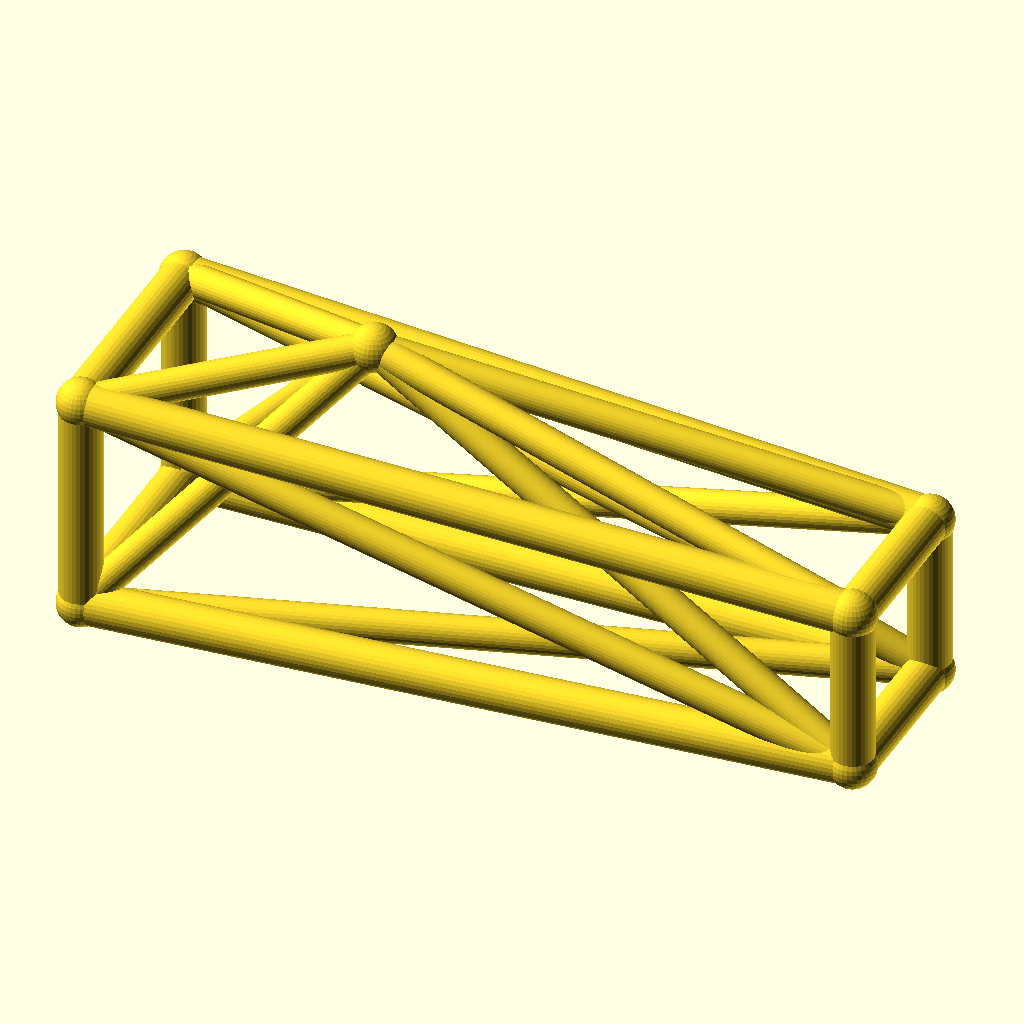
Cell 1: the model at its default parameters.
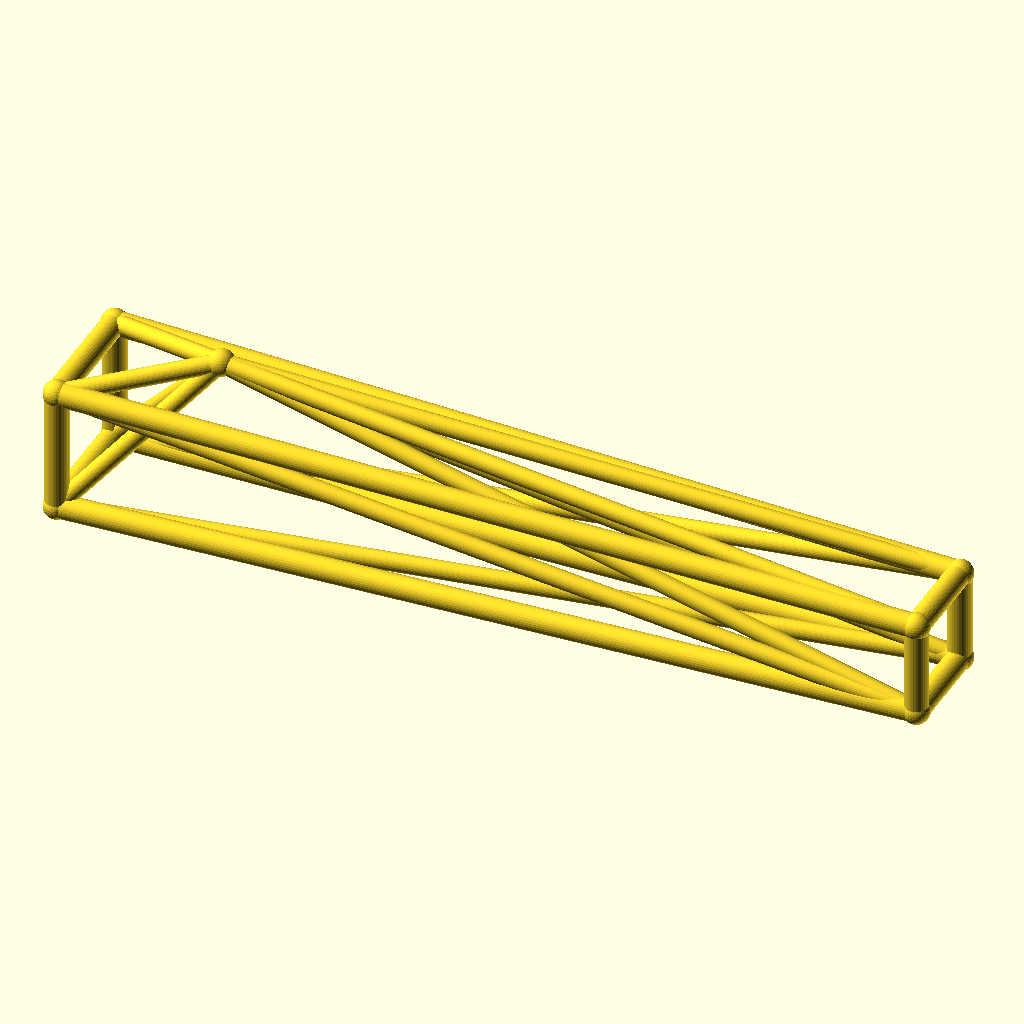
Cell 2 — jib_l set to 220, the other parameters unchanged.
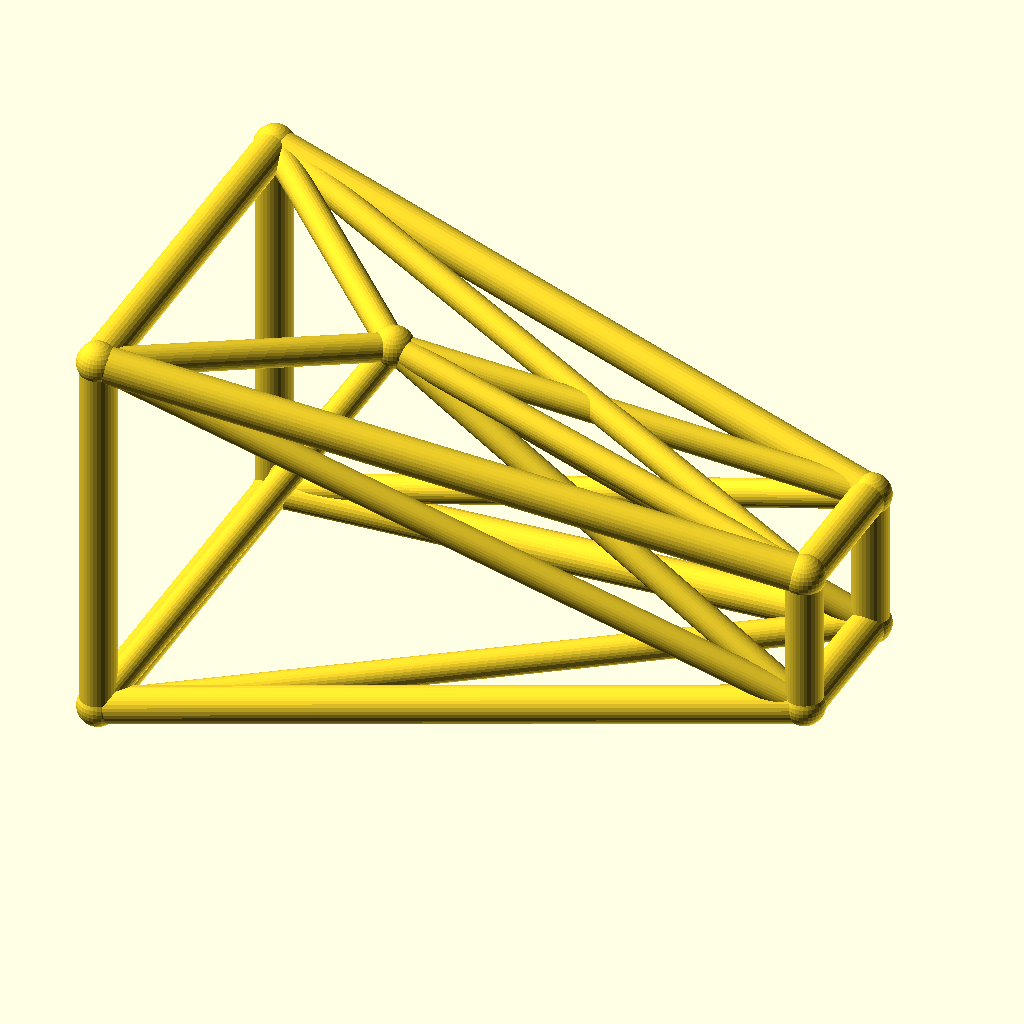
Cell 3 — root_w set to 32, the other parameters unchanged.
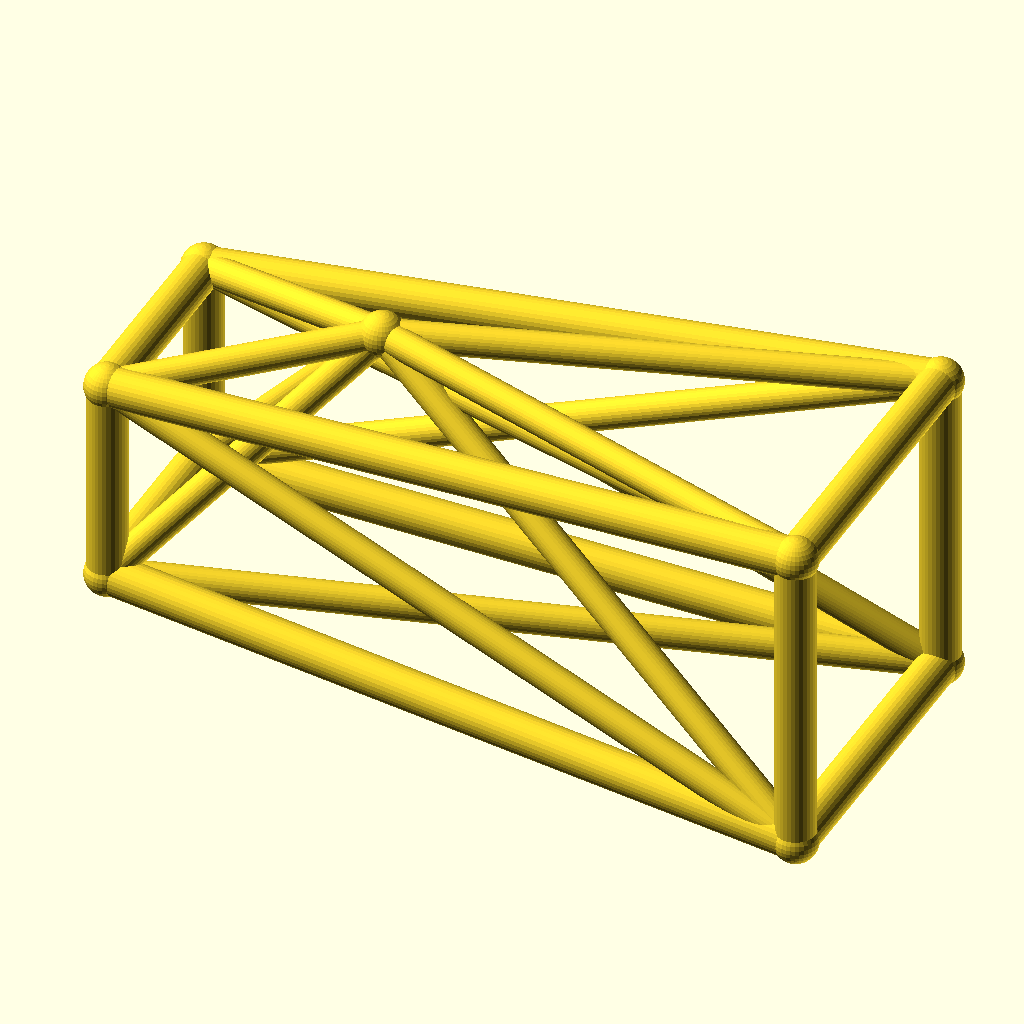
Cell 4 — tip_w set to 24, the other parameters unchanged.
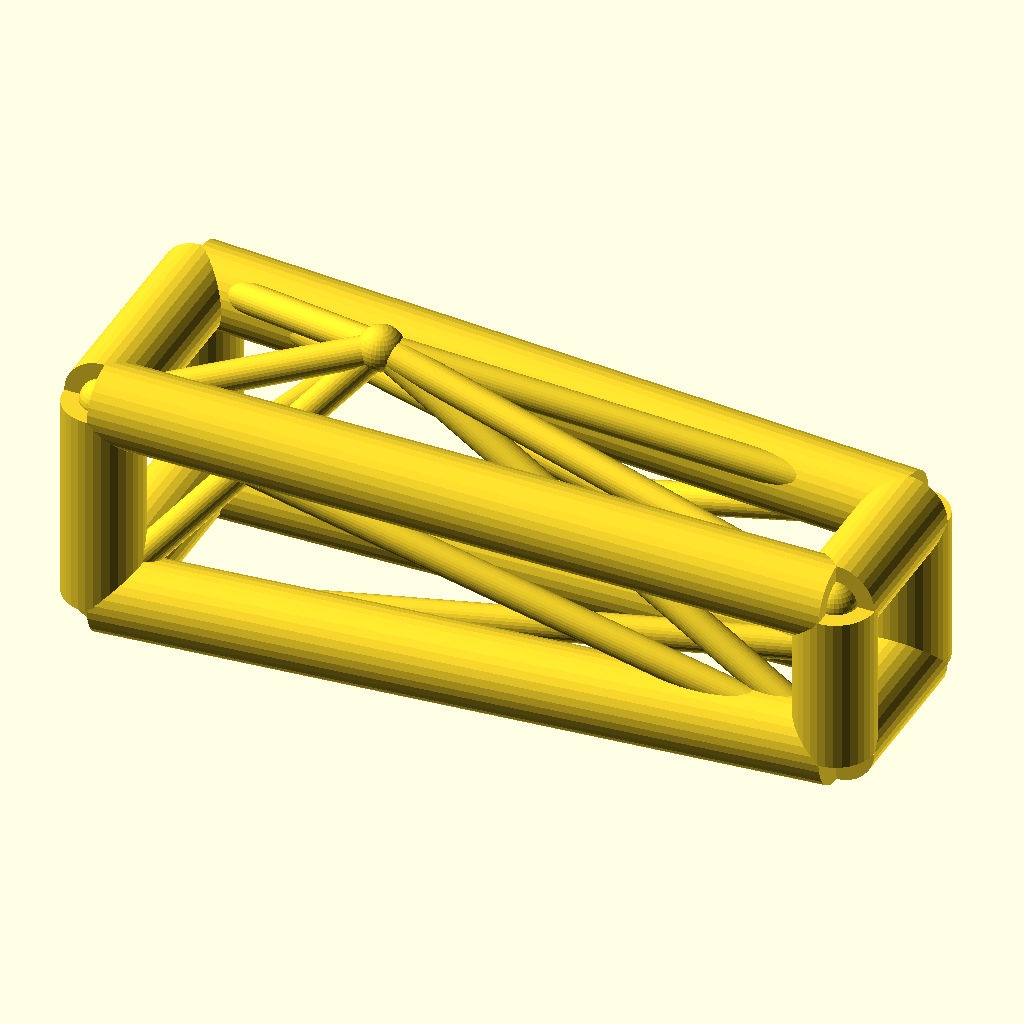
Cell 5 — chord_r set to 6, the other parameters unchanged.
The same orthographic view direction (rotation 55°, 0°, 25°; colour scheme Cornfield) for every cell, with the view re-fitted per cell, so scale and position can differ between cells.
The OpenSCAD source (optional_data/data/wire3/cranejib/scene_0104.scad):
$fn = 32;

// ----------------------------------------------------------------------
// Crane jib: kingpost jib, 110 mm
// ----------------------------------------------------------------------

// --- parameters (mm) ---
jib_l = 110;              // jib length, X
root_w = 16;              // half width of the root ring
tip_w = 12;               // half width of the tip ring
deck_h = 18;              // height of the jib axis
chord_r = 3;              // ring and chord radius
brace_r = 2.3;            // diagonal radius
joint_r = 3.4;            // joint ball radius
post_h = 25;              // kingpost height above the axis
kp_x = 35;                // kingpost position along the jib
fit_tol = 0.02;           // declared fit tolerance (prompt contract)
free_tol = 0.2;           // declared free tolerance (prompt contract)

bbox_x = jib_l + 2 * joint_r;  // overall X, joints included
bbox_y = 2 * root_w + 2 * joint_r;  // overall Y, joints included
bbox_z = 41 + 2 * joint_r;  // overall Z, joints included
chord_d = 2 * chord_r;  // chord stock diameter
brace_d = 2 * brace_r;  // brace stock diameter
root_d = 2 * root_w;  // root ring section
tip_d = 2 * tip_w;  // tip ring section
jib_h = 2 * root_w;  // root ring height
nodes = [[0, -root_w, deck_h - root_w], [0, root_w, deck_h - root_w], [0, root_w, deck_h + root_w], [0, -root_w, deck_h + root_w], [jib_l, -tip_w, deck_h - tip_w], [jib_l, tip_w, deck_h - tip_w], [jib_l, tip_w, deck_h + tip_w], [jib_l, -tip_w, deck_h + tip_w], [kp_x, 0, deck_h + post_h]];

module member(a, b, r) {
  /* round stock from joint a to joint b, ends buried in the joint balls */
  d = b - a;
  length = norm(d);
  translate(a) rotate([0, acos(d[2] / length), atan2(d[1], d[0])])
    cylinder(h = length, r = r);
}

module joint(p, r) {
  /* ball at the joint centre, fatter than every member meeting there */
  translate(p) sphere(r = r);
}

/* members - each call is one graph edge */
member(nodes[0], nodes[1], chord_r);
member(nodes[1], nodes[2], chord_r);
member(nodes[2], nodes[3], chord_r);
member(nodes[3], nodes[0], chord_r);
member(nodes[4], nodes[5], chord_r);
member(nodes[5], nodes[6], chord_r);
member(nodes[6], nodes[7], chord_r);
member(nodes[7], nodes[4], chord_r);
member(nodes[0], nodes[4], chord_r);
member(nodes[0], nodes[5], brace_r);
member(nodes[8], nodes[0], brace_r);
member(nodes[8], nodes[4], brace_r);
member(nodes[1], nodes[5], chord_r);
member(nodes[1], nodes[6], brace_r);
member(nodes[8], nodes[1], brace_r);
member(nodes[8], nodes[5], brace_r);
member(nodes[2], nodes[6], chord_r);
member(nodes[2], nodes[7], brace_r);
member(nodes[8], nodes[2], brace_r);
member(nodes[8], nodes[6], brace_r);
member(nodes[3], nodes[7], chord_r);
member(nodes[3], nodes[4], brace_r);
member(nodes[8], nodes[3], brace_r);
member(nodes[8], nodes[7], brace_r);

/* joint balls */
for (p = nodes) joint(p, joint_r);
Parameter table extracted from the source (name, type, default, range or options):
jib_l: number, default 110
root_w: number, default 16
tip_w: number, default 12
deck_h: number, default 18
chord_r: number, default 3
brace_r: number, default 2.3
joint_r: number, default 3.4
post_h: number, default 25
kp_x: number, default 35
fit_tol: number, default 0.02
free_tol: number, default 0.2
